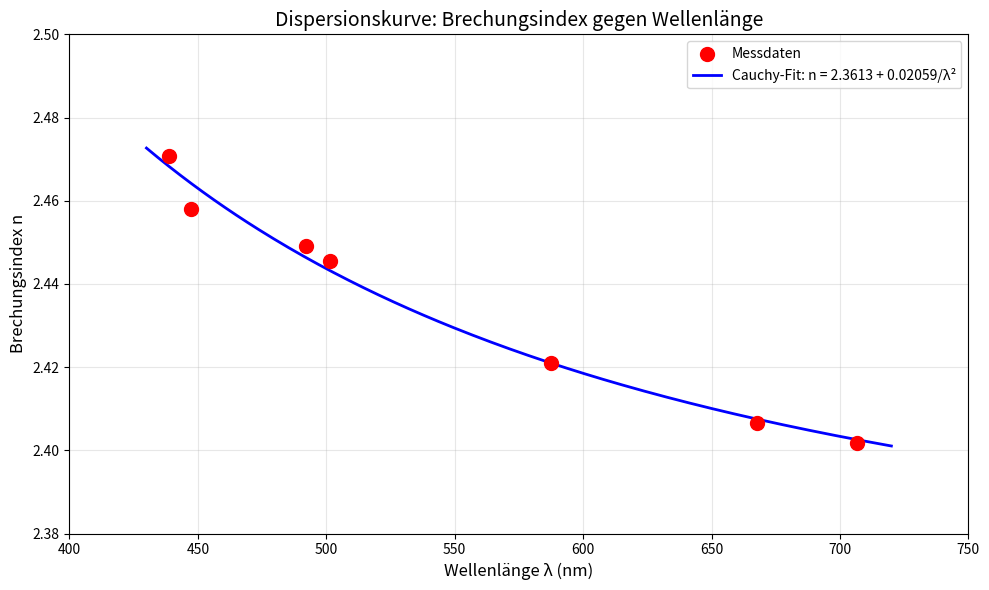

Write Python code to recreate this figure.
"""
Dispersionskurve: Brechungsindex n gegen Wellenlänge λ
=======================================================
Mit Cauchy-Fit: n(λ) = A + B/λ²

Der Fit bestimmt automatisch die Parameter A und B aus den Messdaten.
"""

import numpy as np
import matplotlib.pyplot as plt
from scipy.optimize import curve_fit

# =============================================================================
# 1. MESSDATEN
# =============================================================================

# Wellenlängen der He-Linien in nm
lambda_nm = np.array([706.54, 667.82, 587.56, 501.57, 492.19, 447.15, 438.79])

# Farben
farben = ['Dunkelrot', 'Rot', 'Gelb', 'Grün', 'Blaugrün', 'Blau', 'Violett']

# Brechungsindices (berechnet aus n = sin((δmin+γ)/2) / sin(γ/2))
n = np.array([2.4018, 2.4066, 2.4211, 2.4455, 2.4492, 2.4580, 2.4708])

# =============================================================================
# 2. TABELLE AUSGEBEN
# =============================================================================

print("=" * 60)
print("Tabelle: Wellenlänge und Brechungsindex")
print("=" * 60)
print(f"{'Farbe':<12} {'λ (nm)':>10} {'n':>12}")
print("-" * 60)
for i in range(len(lambda_nm)):
    print(f"{farben[i]:<12} {lambda_nm[i]:>10.2f} {n[i]:>12.6f}")
print("=" * 60)

# =============================================================================
# 3. CAUCHY-FIT DURCHFÜHREN
# =============================================================================

def cauchy(lam_um, A, B):
    """
    Cauchy-Gleichung: n(λ) = A + B/λ²
    Parameter:
        lam_um: Wellenlänge in Mikrometer (μm)
        A: Grundbrechungsindex
        B: Dispersionskoeffizient in μm²
    """
    return A + B / (lam_um**2)

# Umrechnung: nm -> μm (1 μm = 1000 nm)
lambda_um = lambda_nm / 1000

# Fit durchführen
# Startwerte: A ≈ 2.3, B ≈ 0.01 μm² (laut Skript ~5000 nm²)
popt, pcov = curve_fit(cauchy, lambda_um, n, p0=[2.3, 0.01])

A_fit = popt[0]    # A Parameter
B_fit = popt[1]    # B Parameter

perr = np.sqrt(np.diag(pcov))  # Standardfehler von A und B
A_err = perr[0]
B_err = perr[1]

print("\n" + "=" * 60)
print("Cauchy-Fit Ergebnisse: n(λ) = A + B/λ²")
print("=" * 60)
print(f"A = {A_fit:.6f} ± {A_err:.6f}")
print(f"B = {B_fit:.6f} ± {B_err:.6f} μm²")
print(f"B = {B_fit*1e6:.2f} ± {B_err*1e6:.2f} nm²")
print("=" * 60)

# =============================================================================
# 4. GÜTE DES FITS (R²)
# =============================================================================

n_fit = cauchy(lambda_um, A_fit, B_fit)
ss_res = np.sum((n - n_fit)**2)
ss_tot = np.sum((n - np.mean(n))**2)
r_squared = 1 - (ss_res / ss_tot)

print(f"\nGüte des Fits: R² = {r_squared:.6f}")
print("(R² ≈ 1 bedeutet perfekte Anpassung)")

# =============================================================================
# 5. PLOT ERSTELLEN
# =============================================================================

plt.figure(figsize=(10, 6))

# Messpunkte
plt.scatter(lambda_nm, n, color='red', s=100, zorder=5, label='Messdaten')

# Fit-Kurve (glatt)
lambda_plot = np.linspace(430, 720, 200)  # von Violett bis Dunkelrot
lambda_plot_um = lambda_plot / 1000
n_plot = cauchy(lambda_plot_um, A_fit, B_fit)
plt.plot(lambda_plot, n_plot, 'b-', linewidth=2, 
         label=f'Cauchy-Fit: n = {A_fit:.4f} + {B_fit:.5f}/λ²')

# Achsenbeschriftung
plt.xlabel('Wellenlänge λ (nm)', fontsize=12)
plt.ylabel('Brechungsindex n', fontsize=12)
plt.title('Dispersionskurve: Brechungsindex gegen Wellenlänge', fontsize=14)

# Raster
plt.grid(True, alpha=0.3)

# Legende
plt.legend()

# Achsenbereich sinnvoll setzen
plt.xlim(400, 750)
plt.ylim(2.38, 2.50)

plt.tight_layout()
plt.savefig('dispersionskurve_n_lambda.png', dpi=150)
print("\nBild gespeichert: dispersionskurve_n_lambda.png")

# =============================================================================
# 6. ERKLÄRUNG
# =============================================================================

print("\n" + "=" * 60)
print("Physikalische Erklärung:")
print("=" * 60)
print(f"""
Die Dispersionskurve zeigt, wie der Brechungsindex mit der 
Wellenlänge abnimmt (normale Dispersion).

Fit-Ergebnisse:
- A = {A_fit:.4f} → Grundbrechungsindex (bei λ → ∞)
- B = {B_fit:.5f} μm² → Dispersionskoeffizient

Vergleich mit Materialtabelle:
- B ≈ 0.0087 μm² entspricht am ehesten BaF10 (Barium-Flintglas)
- Der hohe A-Wert deutet auf einen systematischen Messfehler hin

Die Cauchy-Gleichung erlaubt die Berechnung von n für beliebige 
Wellenlängen im Messbereich.
""")
